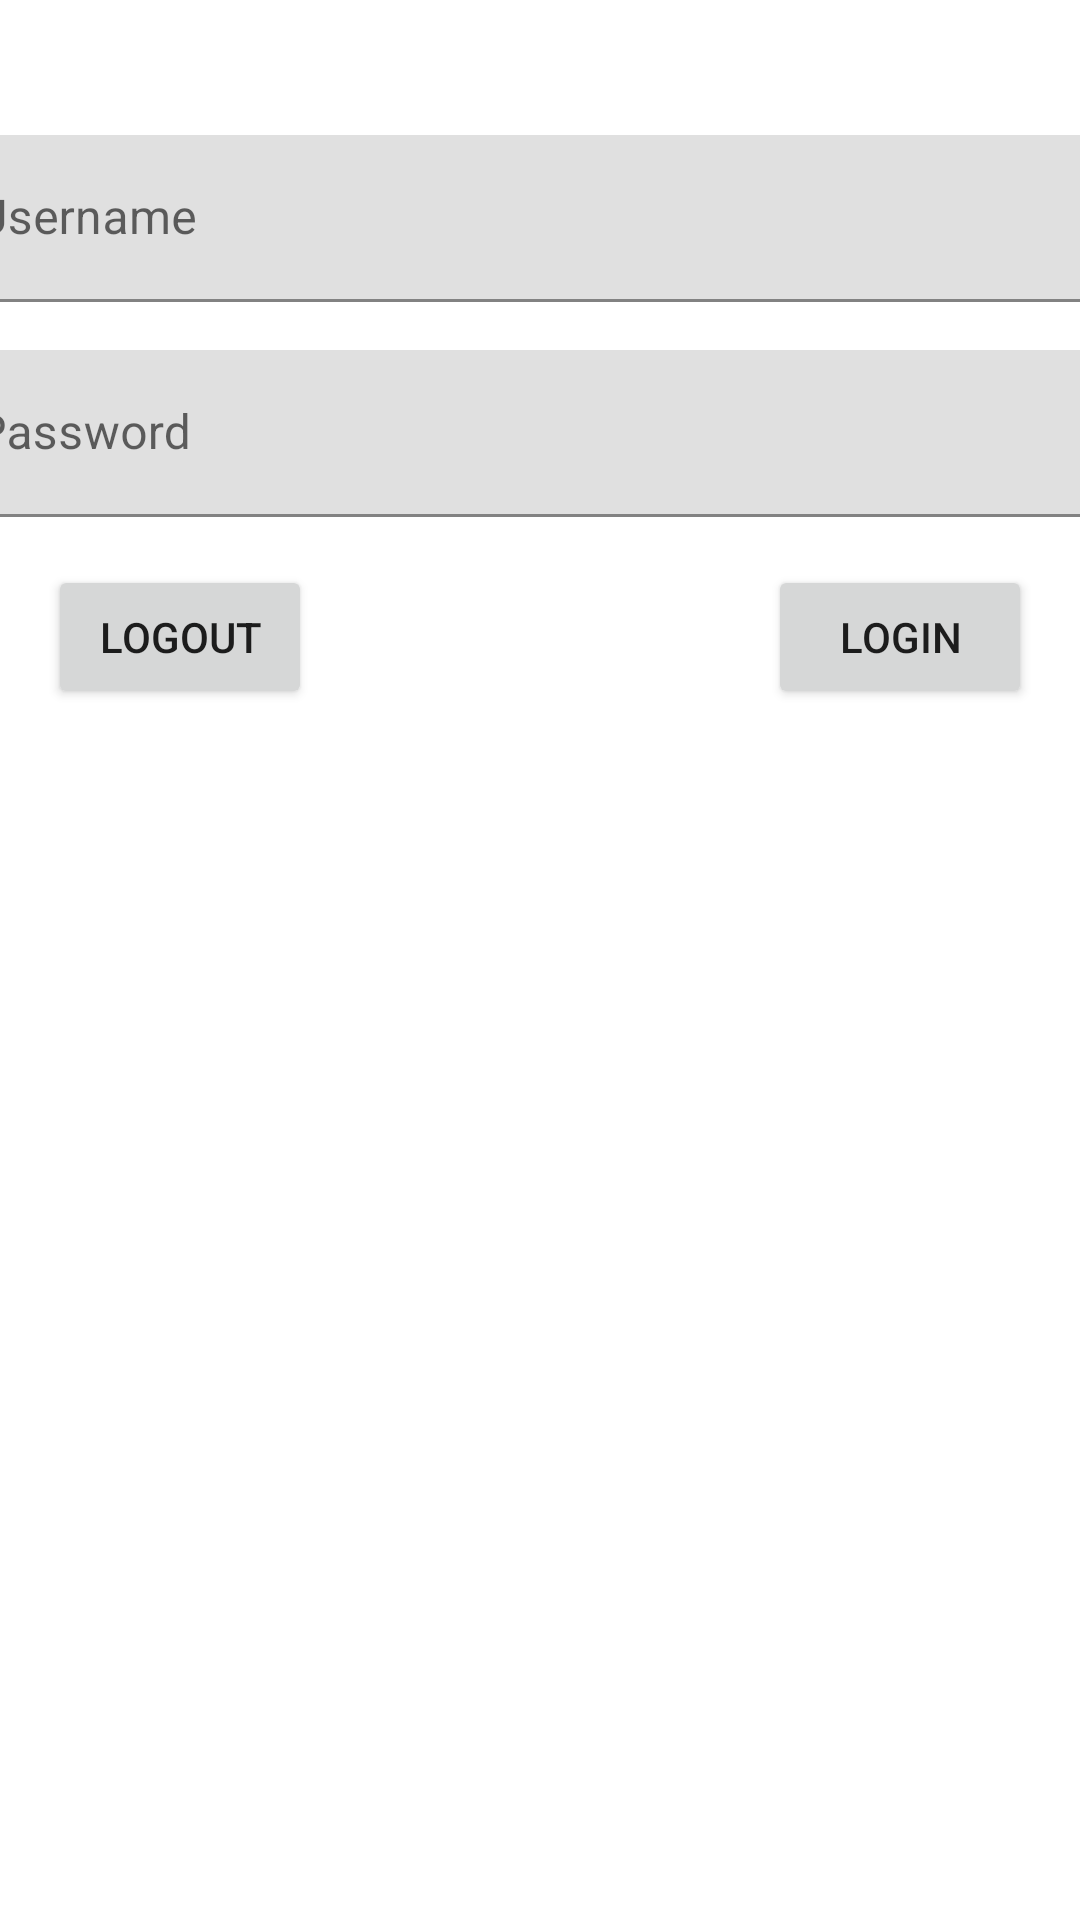

Here is an Android app screen rendered from its layout file. Give the layout XML and the strings, colors and styles it references.
<!-- AndroidManifest.xml: application theme Theme.BasicAndroid -->
<!-- res/layout/day7_session_management.xml -->
<?xml version="1.0" encoding="utf-8"?>
<androidx.constraintlayout.widget.ConstraintLayout xmlns:android="http://schemas.android.com/apk/res/android"
    xmlns:app="http://schemas.android.com/apk/res-auto"
    xmlns:tools="http://schemas.android.com/tools"
    android:layout_width="match_parent"
    android:layout_height="match_parent">

    <com.google.android.material.textfield.TextInputLayout
        android:id="@+id/user_name"
        android:layout_width="409dp"
        android:layout_height="wrap_content"
        android:layout_marginStart="16dp"
        android:layout_marginEnd="16dp"
        android:layout_marginBottom="16dp"
        app:layout_constraintBottom_toTopOf="@+id/user_password"
        app:layout_constraintEnd_toEndOf="parent"
        app:layout_constraintHorizontal_bias="0.5"
        app:layout_constraintStart_toStartOf="parent"
        app:layout_constraintTop_toTopOf="parent"
        app:layout_constraintVertical_bias="0.100000024"
        app:layout_constraintVertical_chainStyle="packed">

        <com.google.android.material.textfield.TextInputEditText
            android:layout_width="match_parent"
            android:layout_height="wrap_content"
            android:hint="Username" />
    </com.google.android.material.textfield.TextInputLayout>

    <com.google.android.material.textfield.TextInputLayout
        android:id="@+id/user_password"
        android:layout_width="409dp"
        android:layout_height="wrap_content"
        android:layout_marginStart="16dp"
        android:layout_marginEnd="16dp"
        app:layout_constraintBottom_toTopOf="@+id/login"
        app:layout_constraintEnd_toEndOf="parent"
        app:layout_constraintHorizontal_bias="0.5"
        app:layout_constraintStart_toStartOf="parent"
        app:layout_constraintTop_toBottomOf="@+id/user_name">

        <com.google.android.material.textfield.TextInputEditText
            android:layout_width="match_parent"
            android:layout_height="wrap_content"
            android:hint="Password"
            android:inputType="textPassword" />
    </com.google.android.material.textfield.TextInputLayout>

    <Button
        android:id="@+id/login"
        android:layout_width="wrap_content"
        android:layout_height="wrap_content"
        android:layout_marginTop="16dp"
        android:layout_marginEnd="16dp"
        android:text="LOGIN"
        app:layout_constraintBottom_toBottomOf="parent"
        app:layout_constraintEnd_toEndOf="parent"
        app:layout_constraintHorizontal_bias="0.5"
        app:layout_constraintStart_toEndOf="@+id/progressBar"
        app:layout_constraintTop_toBottomOf="@+id/user_password" />

    <ProgressBar
        android:id="@+id/progressBar"
        style="?android:attr/progressBarStyle"
        android:layout_width="48dp"
        android:layout_height="48dp"
        android:layout_marginTop="16dp"
        android:visibility="invisible"
        app:layout_constraintEnd_toStartOf="@+id/login"
        app:layout_constraintHorizontal_bias="0.5"
        app:layout_constraintStart_toEndOf="@+id/logout"
        app:layout_constraintTop_toBottomOf="@+id/user_password" />

    <Button
        android:id="@+id/logout"
        android:layout_width="wrap_content"
        android:layout_height="wrap_content"
        android:layout_marginStart="16dp"
        android:layout_marginTop="16dp"
        android:text="LOGOUT"
        app:layout_constraintEnd_toStartOf="@+id/progressBar"
        app:layout_constraintHorizontal_bias="0.5"
        app:layout_constraintHorizontal_chainStyle="spread_inside"
        app:layout_constraintStart_toStartOf="parent"
        app:layout_constraintTop_toBottomOf="@+id/user_password" />
</androidx.constraintlayout.widget.ConstraintLayout>
<!-- resources referenced by this layout -->
<resources>
  <style name="Theme.BasicAndroid" parent="Theme.MaterialComponents.DayNight.DarkActionBar">
          
          <item name="colorPrimary">@color/purple_500</item>
          <item name="colorPrimaryVariant">@color/purple_700</item>
          <item name="colorOnPrimary">@color/white</item>
          
          <item name="colorSecondary">@color/teal_200</item>
          <item name="colorSecondaryVariant">@color/teal_700</item>
          <item name="colorOnSecondary">@color/black</item>
          
          <item name="android:statusBarColor" tools:targetApi="l">?attr/colorPrimaryVariant</item>
          
      </style>
  <!-- not gathered from this repository: default colours our renderer supplied (Android Studio template values) -->
  <color name="purple_500">#FF6200EE</color>
  <color name="purple_700">#FF3700B3</color>
  <color name="teal_200">#FF03DAC5</color>
  <color name="teal_700">#FF018786</color>
  <color name="black">#FF000000</color>
  <color name="white">#FFFFFFFF</color>
</resources>
